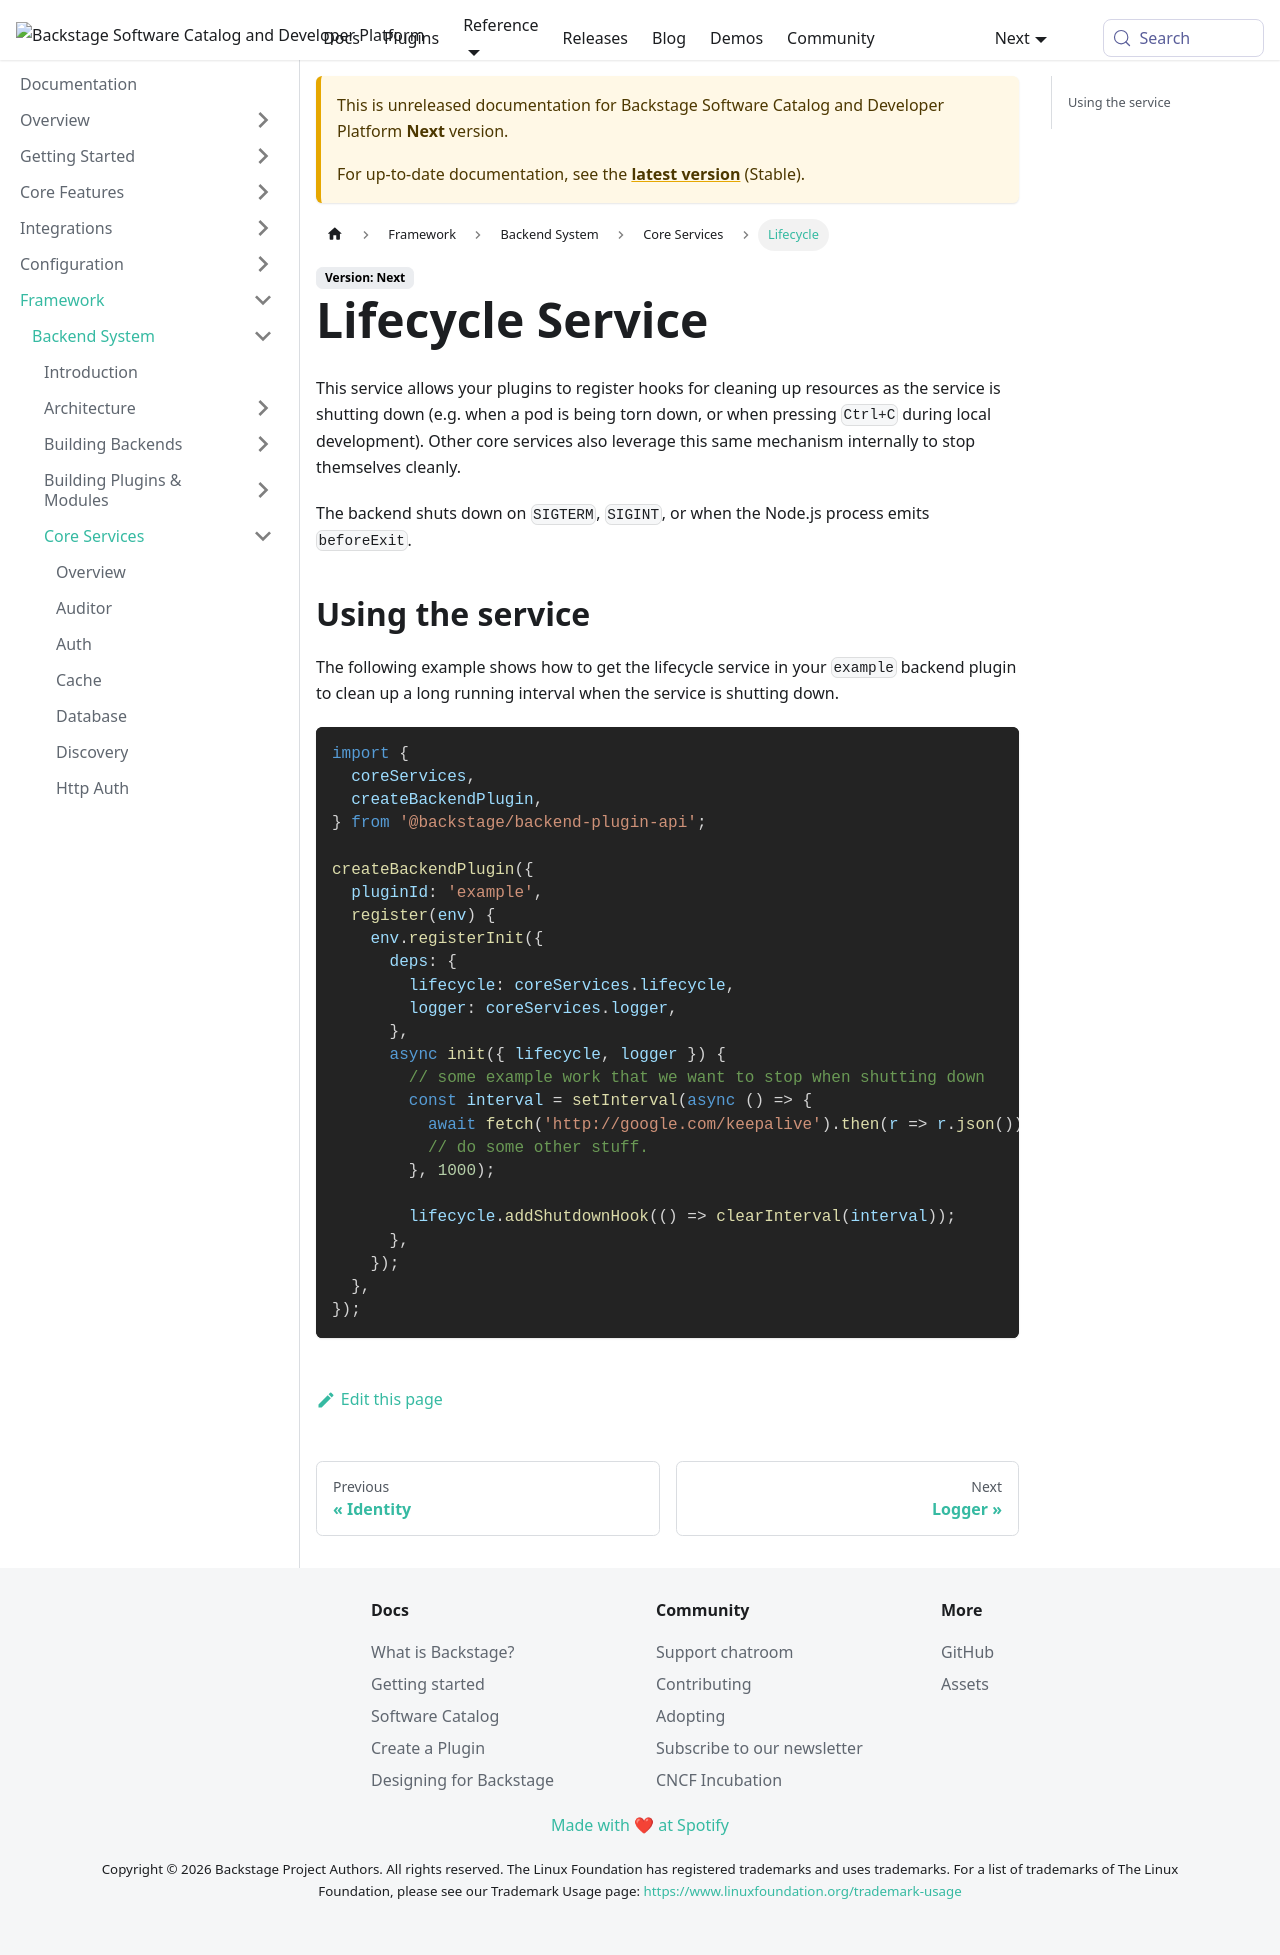

repository: backstage/backstage · page: docs/next/backend-system/core-services/lifecycle/index.html · generator: mkdocs

---
id: lifecycle
title: Lifecycle Service
sidebar_label: Lifecycle
description: Documentation for the Lifecycle service
---

This service allows your plugins to register hooks for cleaning up resources as the service is shutting down (e.g. when a pod is being torn down, or when pressing `Ctrl+C` during local development). Other core services also leverage this same mechanism internally to stop themselves cleanly.

The backend shuts down on `SIGTERM`, `SIGINT`, or when the Node.js process emits `beforeExit`.

## Using the service

The following example shows how to get the lifecycle service in your `example` backend plugin to clean up a long running interval when the service is shutting down.

```ts
import {
  coreServices,
  createBackendPlugin,
} from '@backstage/backend-plugin-api';

createBackendPlugin({
  pluginId: 'example',
  register(env) {
    env.registerInit({
      deps: {
        lifecycle: coreServices.lifecycle,
        logger: coreServices.logger,
      },
      async init({ lifecycle, logger }) {
        // some example work that we want to stop when shutting down
        const interval = setInterval(async () => {
          await fetch('http://google.com/keepalive').then(r => r.json());
          // do some other stuff.
        }, 1000);

        lifecycle.addShutdownHook(() => clearInterval(interval));
      },
    });
  },
});
```
